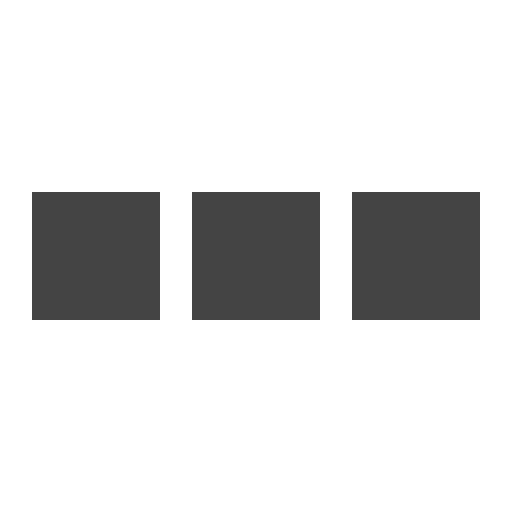
t = 0.00 s
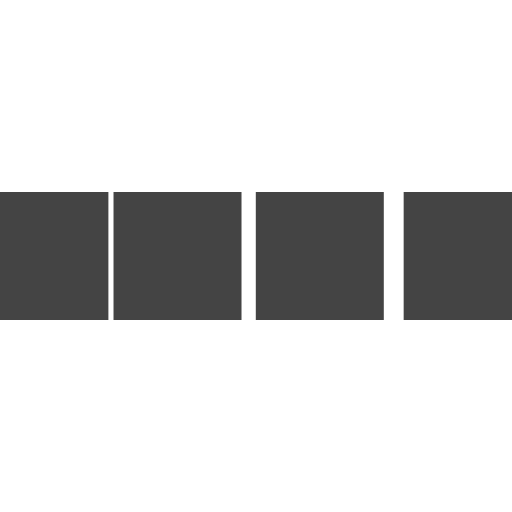
t = 0.10 s
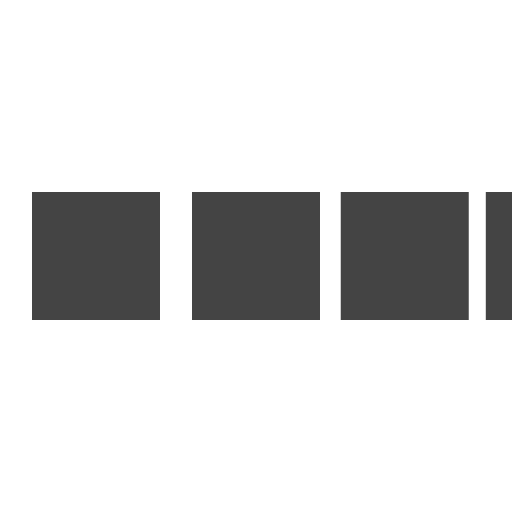
t = 0.30 s
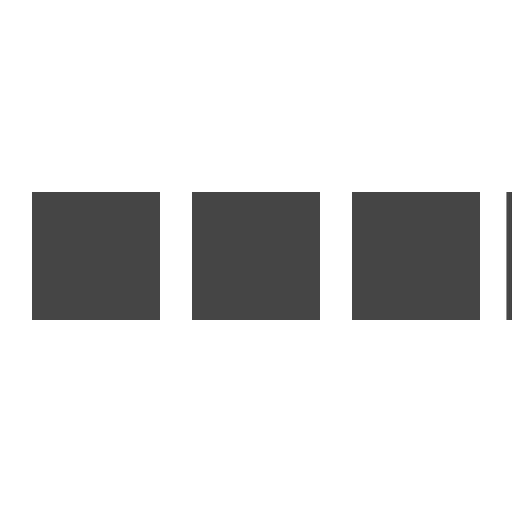
t = 0.40 s
t = 0.50 s: frame unchanged from t = 0.00 s, image omitted
t = 0.70 s: frame unchanged from t = 0.00 s, image omitted

The animated SVG that drew these frames (rendered in a browser with its animation timeline set to each time). Animation: 4 SMIL elements (animateTransform=4); one cycle of 0.80 s, repeats indefinitely.

<svg xmlns="http://www.w3.org/2000/svg" viewBox="0 0 32 32" width="32" height="32" fill="#444444">
  <path transform="translate(-8 0)" d="M0 12 V20 H8 V12z"> 
    <animateTransform attributeName="transform" type="translate" values="-8 0; 2 0; 2 0;" dur="0.8s" repeatCount="indefinite" begin="0" keytimes="0;.25;1" keySplines="0.2 0.2 0.4 0.8;0.2 0.6 0.4 0.8" calcMode="spline"  />
  </path>
  <path transform="translate(2 0)" d="M0 12 V20 H8 V12z"> 
    <animateTransform attributeName="transform" type="translate" values="2 0; 12 0; 12 0;" dur="0.8s" repeatCount="indefinite" begin="0" keytimes="0;.35;1" keySplines="0.2 0.2 0.4 0.8;0.2 0.6 0.4 0.8" calcMode="spline"  />
  </path>
  <path transform="translate(12 0)" d="M0 12 V20 H8 V12z"> 
    <animateTransform attributeName="transform" type="translate" values="12 0; 22 0; 22 0;" dur="0.8s" repeatCount="indefinite" begin="0" keytimes="0;.45;1" keySplines="0.2 0.2 0.4 0.8;0.2 0.6 0.4 0.8" calcMode="spline"  />
  </path>
  <path transform="translate(24 0)" d="M0 12 V20 H8 V12z"> 
    <animateTransform attributeName="transform" type="translate" values="22 0; 32 0; 32 0;" dur="0.8s" repeatCount="indefinite" begin="0" keytimes="0;.55;1" keySplines="0.2 0.2 0.4 0.8;0.2 0.6 0.4 0.8" calcMode="spline"  />
  </path>
</svg>
